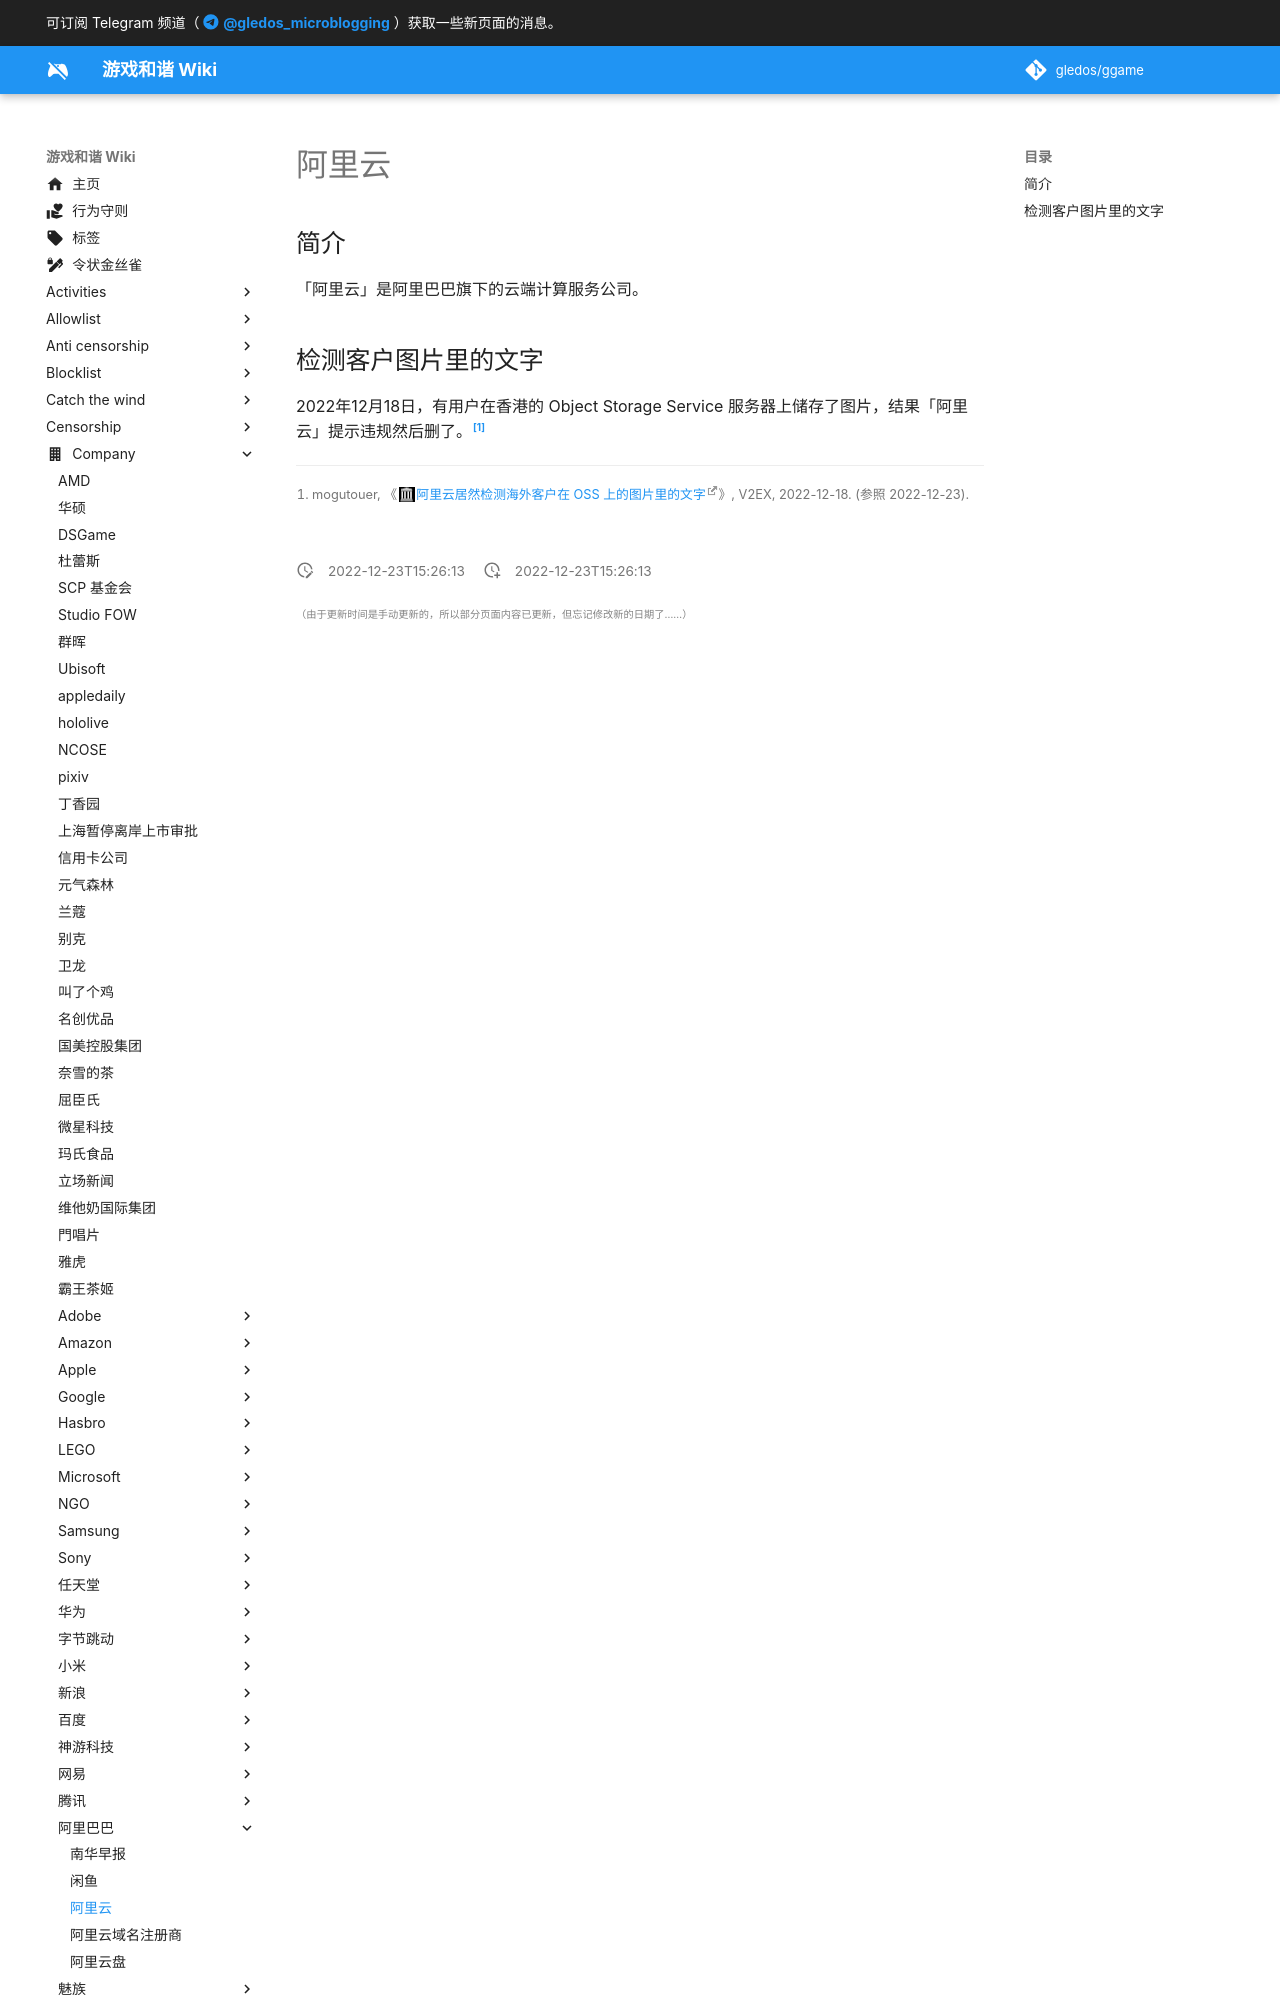

repository: gledos/ggame · page: company/阿里巴巴/阿里云.html · generator: mkdocs

---
title: "阿里云"
description:
published: true
date: "2022-12-23T15:26:13"
特殊标签标记: #无标签
editor: markdown
dateCreated: "2022-12-23T15:26:13"
---

## 简介

「阿里云」是阿里巴巴旗下的云端计算服务公司。

## 检测客户图片里的文字

2022年12月18日，有用户在香港的 Object Storage Service 服务器上储存了图片，结果「阿里云」提示违规然后删了。[^903264]
